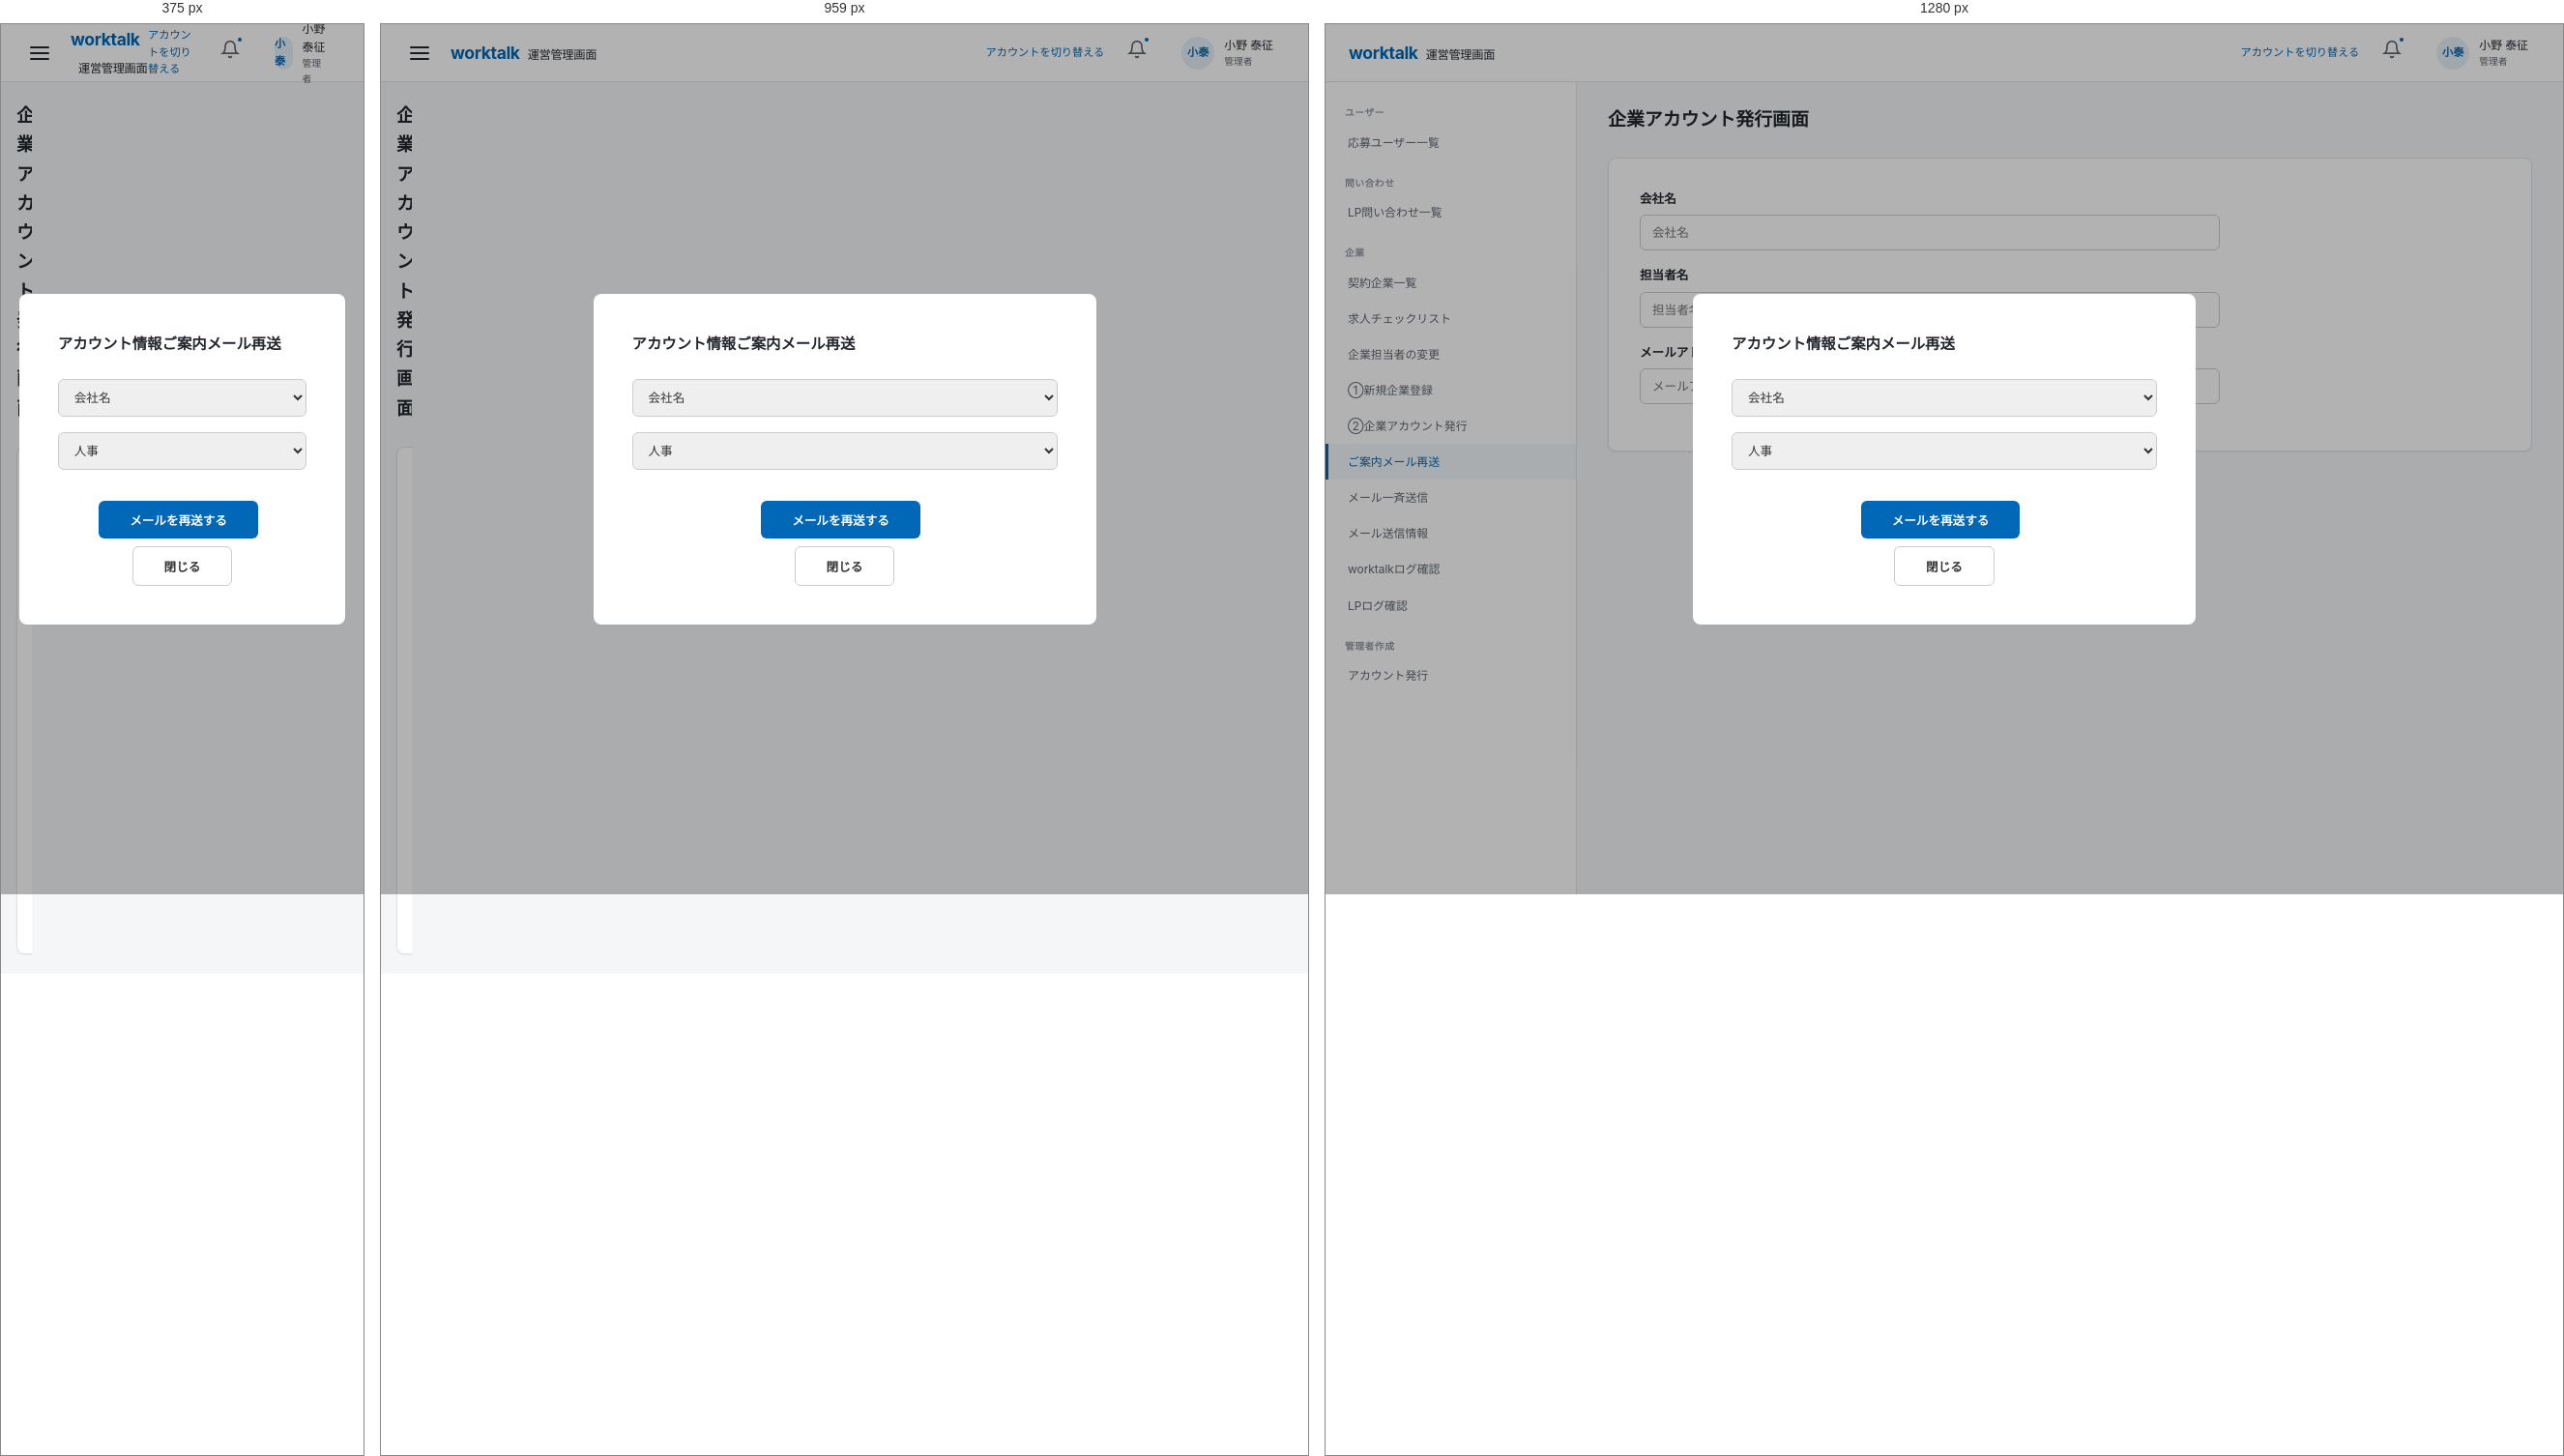
Rendered at 375 px, 959 px and 1280 px, left to right.

<!-- file: admin-mail-resend.html -->
<!DOCTYPE html>
<html lang="ja">
<head>
  <meta charset="UTF-8">
  <meta name="viewport" content="width=device-width, initial-scale=1.0">
  <title>worktalk 運営管理画面 - ご案内メール再送</title>
  <link rel="stylesheet" href="style.css">
  <style>
    .modal-overlay { position:fixed; top:0; left:0; right:0; bottom:0; background:rgba(0,0,0,0.3); z-index:1000; display:flex; align-items:center; justify-content:center; }
    .modal { background:#fff; border-radius:8px; padding:40px; max-width:520px; width:90%; max-height:85vh; overflow-y:auto; }
    .modal-title { font-size:1.1rem; font-weight:700; margin-bottom:24px; }
    .modal-select { width:100%; border:1px solid #ccc; border-radius:6px; padding:10px 12px; font-size:0.9rem; margin-bottom:16px; font-family:inherit; color:#333; }
    .modal-btn-primary { display:inline-block; padding:10px 32px; background:var(--color-primary, #1a73e8); color:#fff; border:none; border-radius:6px; font-size:0.9rem; font-weight:600; cursor:pointer; margin-right:8px; }
    .modal-btn-primary:hover { opacity:0.9; }
    .modal-btn-outline { display:inline-block; padding:10px 32px; background:#fff; color:#333; border:1px solid #ccc; border-radius:6px; font-size:0.9rem; font-weight:600; cursor:pointer; }
    .modal-btn-outline:hover { background:#f5f5f5; }
    body { overflow: hidden; }
  </style>
</head>
<body>
  <div class="layout">
    <header class="header">
      <div class="header-left">
        <button class="hamburger" onclick="toggleSidebar()" aria-label="メニュー">
          <svg viewBox="0 0 24 24" fill="none" stroke="currentColor" stroke-width="2" stroke-linecap="round"><path d="M3 12h18M3 6h18M3 18h18"/></svg>
        </button>
        <a href="admin-top-nocard.html" class="header-logo">worktalk<span>運営管理画面</span></a>
      </div>
      <div class="header-right">
        <a href="#" style="font-size:0.8rem;color:var(--color-primary);text-decoration:none;">アカウントを切り替える</a>
        <div class="notification-bell">
          <svg viewBox="0 0 24 24" fill="none" stroke="currentColor" stroke-width="2" stroke-linecap="round"><path d="M18 8A6 6 0 0 0 6 8c0 7-3 9-3 9h18s-3-2-3-9"/><path d="M13.73 21a2 2 0 0 1-3.46 0"/></svg>
          <div class="notification-badge"></div>
        </div>
        <div class="header-user">
          <div class="avatar">小泰</div>
          <div>
            <div class="header-user-name">小野 泰征</div>
            <div class="header-user-role">管理者</div>
          </div>
        </div>
      </div>
    </header>

    <div class="sidebar-overlay" onclick="toggleSidebar()"></div>
    <nav class="sidebar">
      <div class="sidebar-group">
        <div class="sidebar-group-title">ユーザー</div>
        <a href="admin-top-nocard.html" class="sidebar-link">応募ユーザー一覧</a>
      </div>
      <div class="sidebar-group">
        <div class="sidebar-group-title">問い合わせ</div>
        <a href="admin-contact-list.html" class="sidebar-link">LP問い合わせ一覧</a>
      </div>
      <div class="sidebar-group">
        <div class="sidebar-group-title">企業</div>
        <a href="admin-company-list.html" class="sidebar-link">契約企業一覧</a>
        <a href="admin-job-check.html" class="sidebar-link">求人チェックリスト</a>
        <a href="admin-change-staff.html" class="sidebar-link">企業担当者の変更</a>
        <a href="admin-company-reg.html" class="sidebar-link">①新規企業登録</a>
        <a href="admin-account-issue.html" class="sidebar-link">②企業アカウント発行</a>
        <a href="admin-mail-resend.html" class="sidebar-link active">ご案内メール再送</a>
        <a href="admin-mail-bulk.html" class="sidebar-link">メール一斉送信</a>
        <a href="#" class="sidebar-link">メール送信情報</a>
        <a href="admin-wtd-log.html" class="sidebar-link">worktalkログ確認</a>
        <a href="admin-lp-log.html" class="sidebar-link">LPログ確認</a>
      </div>
      <div class="sidebar-group">
        <div class="sidebar-group-title">管理者作成</div>
        <a href="admin-account-create.html" class="sidebar-link">アカウント発行</a>
      </div>
    </nav>

    <main class="main">
      <div class="page-header">
        <h1 class="page-title">企業アカウント発行画面</h1>
      </div>

      <div class="table-card" style="padding:32px;">
        <div style="max-width:600px;">
          <div style="margin-bottom:16px;">
            <label style="font-weight:700; font-size:0.9rem; display:block; margin-bottom:6px;">会社名</label>
            <input type="text" placeholder="会社名" style="width:100%; padding:10px 12px; border:1px solid #ccc; border-radius:6px; font-size:0.9rem;">
          </div>
          <div style="margin-bottom:16px;">
            <label style="font-weight:700; font-size:0.9rem; display:block; margin-bottom:6px;">担当者名</label>
            <input type="text" placeholder="担当者名" style="width:100%; padding:10px 12px; border:1px solid #ccc; border-radius:6px; font-size:0.9rem;">
          </div>
          <div style="margin-bottom:16px;">
            <label style="font-weight:700; font-size:0.9rem; display:block; margin-bottom:6px;">メールアドレス</label>
            <input type="email" placeholder="メールアドレス" style="width:100%; padding:10px 12px; border:1px solid #ccc; border-radius:6px; font-size:0.9rem;">
          </div>
        </div>
      </div>
    </main>
  </div>

  <!-- Modal Overlay -->
  <div class="modal-overlay">
    <div class="modal">
      <div class="modal-title">アカウント情報ご案内メール再送</div>
      <select class="modal-select">
        <option value="" disabled selected>会社名</option>
      </select>
      <select class="modal-select">
        <option value="" disabled selected>人事</option>
      </select>
      <div style="display:flex; flex-direction:column; gap:8px; margin-top:16px; align-items:center;">
        <button class="modal-btn-primary">メールを再送する</button>
        <button class="modal-btn-outline" onclick="closeModal()">閉じる</button>
      </div>
    </div>
  </div>

  <script>
    function toggleSidebar() {
      document.querySelector('.sidebar').classList.toggle('open');
      document.querySelector('.sidebar-overlay').classList.toggle('open');
    }
    function closeModal() {
      document.querySelector('.modal-overlay').style.display = 'none';
      document.body.style.overflow = '';
    }
  </script>
</body>
</html>


/* @media block from style.css */
@media (min-width: 1920px) {
  .main {
    padding: 28px 40px;
  }

  .data-table th,
  .data-table td {
    padding: 16px 20px;
  }
}

/* @media block from style.css */
@media (max-width: 1279px) {
  .layout {
    min-width: auto;
  }

  :root {
    --sidebar-width: 0px;
  }

  .sidebar {
    position: fixed;
    left: -280px;
    top: var(--header-height);
    width: 280px;
    z-index: 200;
    transition: left 0.25s ease;
    box-shadow: none;
  }

  .sidebar.open {
    left: 0;
    box-shadow: var(--shadow-lg);
  }

  .sidebar-overlay {
    position: fixed;
    inset: 0;
    top: var(--header-height);
    background: rgba(0, 0, 0, 0.3);
    z-index: 199;
    opacity: 0;
    pointer-events: none;
    transition: opacity 0.25s;
  }

  .sidebar-overlay.open {
    display: block;
    opacity: 1;
    pointer-events: auto;
  }

  .hamburger {
    display: flex;
  }

  .stat-cards {
    grid-template-columns: repeat(2, 1fr);
  }

  .main {
    padding: 20px 16px;
  }

  .search-input input {
    width: 200px;
  }

  .form-row {
    flex-direction: column;
    gap: 8px;
  }

  .form-row-label {
    min-width: auto;
    padding-top: 0;
  }

  .form-row-content {
    max-width: 100%;
  }

  .checkbox-grid {
    grid-template-columns: repeat(2, 1fr);
  }
}

/* @media block from style.css */
@media (max-width: 640px) {
  .stat-cards,
  .stat-cards.cols-3 {
    grid-template-columns: 1fr;
  }

  .table-toolbar {
    flex-direction: column;
    align-items: stretch;
  }

  .table-toolbar-left,
  .table-toolbar-right {
    width: 100%;
  }

  .search-input input {
    width: 100%;
  }

  .search-input {
    width: 100%;
  }

  .page-header {
    flex-direction: column;
    align-items: flex-start;
    gap: 12px;
  }

  .header-company {
    display: none;
  }

  .pagination {
    flex-direction: column;
    gap: 8px;
  }
}